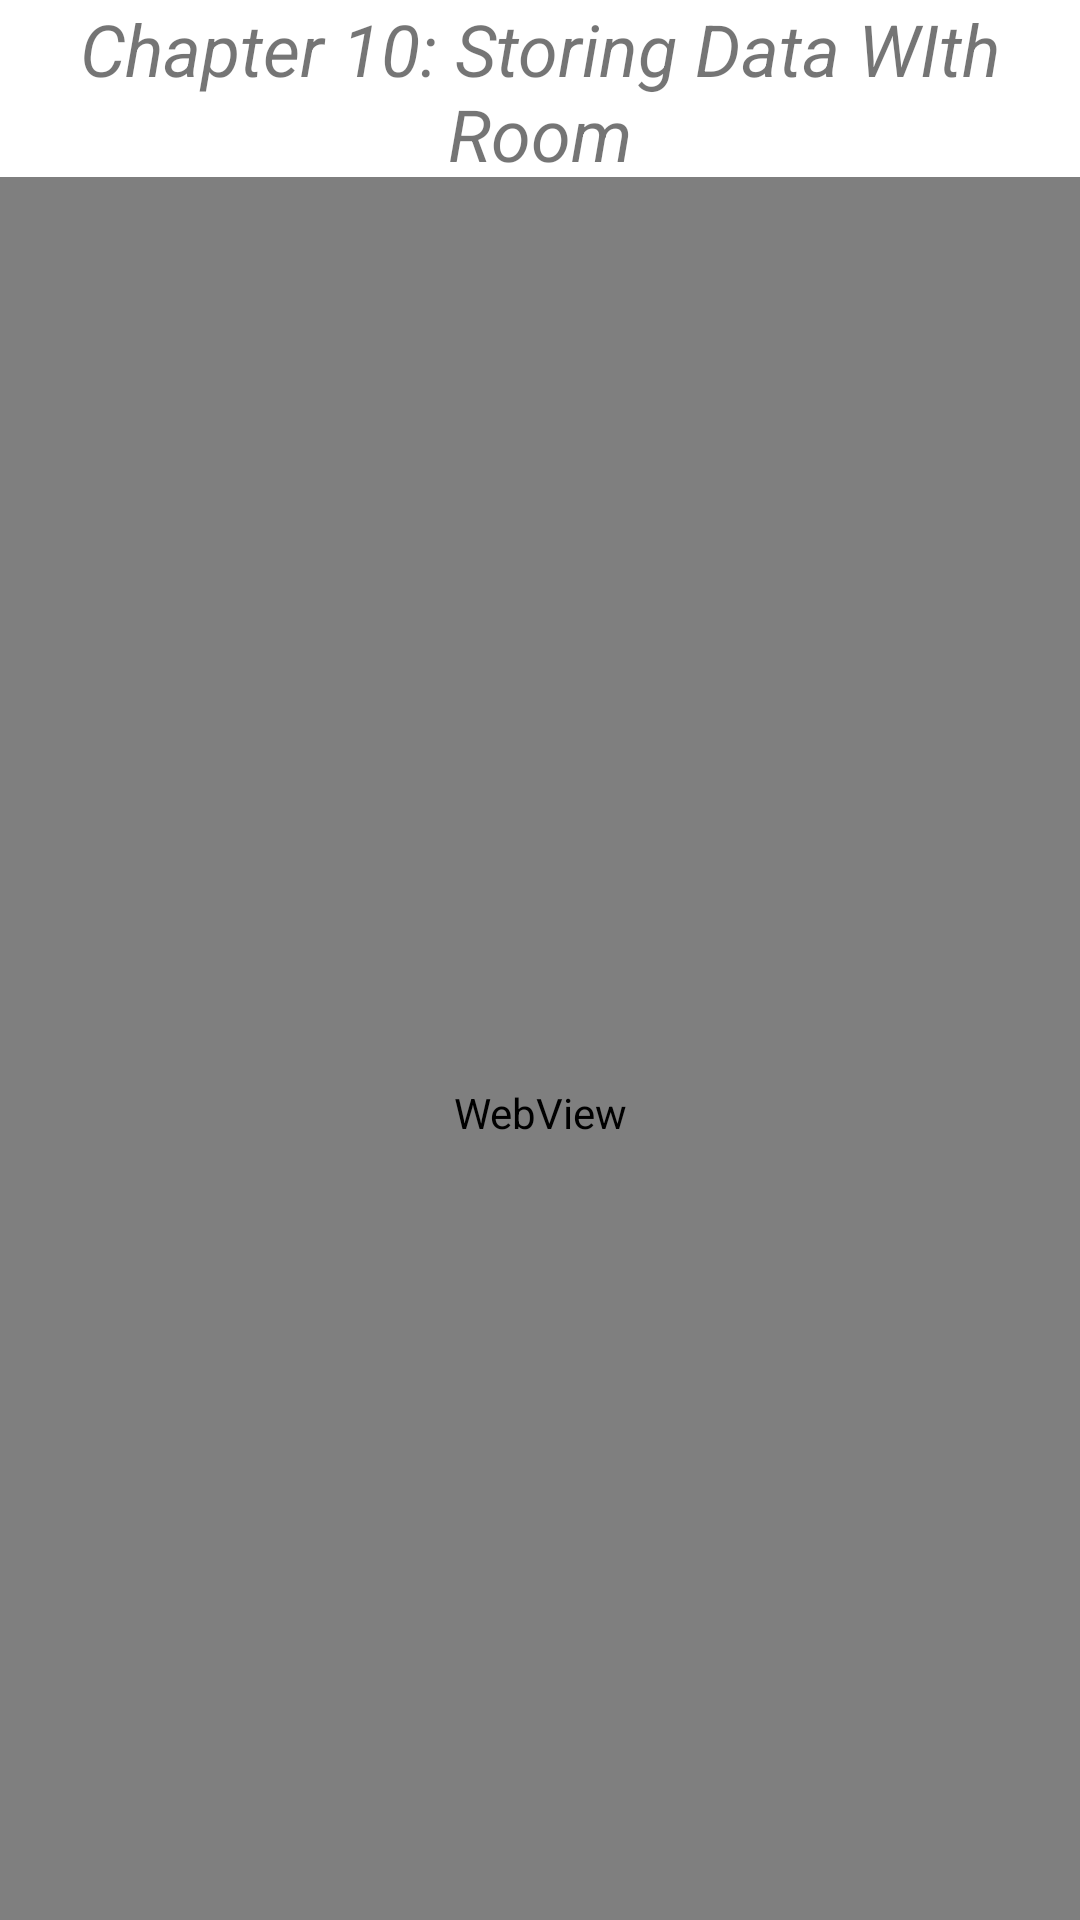

Layout XML and referenced resources for this Android screen:
<!-- AndroidManifest.xml: application theme Theme.Html_css -->
<!-- res/layout/activity_aadchap10.xml -->
<?xml version="1.0" encoding="utf-8"?>
<LinearLayout xmlns:android="http://schemas.android.com/apk/res/android"
    xmlns:app="http://schemas.android.com/apk/res-auto"
    xmlns:tools="http://schemas.android.com/tools"
    android:layout_width="match_parent"
    android:layout_height="match_parent"
    tools:context=".aadchap10"
    android:orientation="vertical">


    <TextView
        android:id="@+id/textView2"
        android:layout_width="match_parent"
        android:layout_height="59dp"
        android:text="Chapter 10: Storing Data WIth Room"
        android:textAlignment="center"
        android:textSize="24sp"
        android:textStyle="italic" />

    <WebView
        android:id="@+id/webview2"
        android:layout_width="match_parent"
        android:layout_height="624dp" />

    <LinearLayout
        android:layout_width="match_parent"
        android:layout_height="match_parent"
        android:orientation="horizontal">

        <Button
            android:id="@+id/btnhome"
            android:layout_width="wrap_content"
            android:layout_height="wrap_content"
            android:layout_marginLeft="5dp"
            android:layout_marginTop="5dp"
            android:layout_marginRight="5dp"
            android:layout_marginBottom="5dp"
            android:layout_weight="1"
            android:text="Home"
            tools:ignore="DuplicateSpeakableTextCheck,TouchTargetSizeCheck" />

    </LinearLayout>
</LinearLayout>
<!-- resources referenced by this layout -->
<resources>
  <style name="Theme.Html_css" parent="Theme.MaterialComponents.DayNight.DarkActionBar">
          
          <item name="colorPrimary">@color/purple_500</item>
          <item name="colorPrimaryVariant">@color/purple_700</item>
          <item name="colorOnPrimary">@color/white</item>
          
          <item name="colorSecondary">@color/teal_200</item>
          <item name="colorSecondaryVariant">@color/teal_700</item>
          <item name="colorOnSecondary">@color/black</item>
          
          <item name="android:statusBarColor" tools:targetApi="l">?attr/colorPrimaryVariant</item>
          
      </style>
  <!-- not gathered from this repository: default colours our renderer supplied (Android Studio template values) -->
  <color name="purple_500">#FF6200EE</color>
  <color name="purple_700">#FF3700B3</color>
  <color name="teal_200">#FF03DAC5</color>
  <color name="teal_700">#FF018786</color>
  <color name="black">#FF000000</color>
  <color name="white">#FFFFFFFF</color>
</resources>
